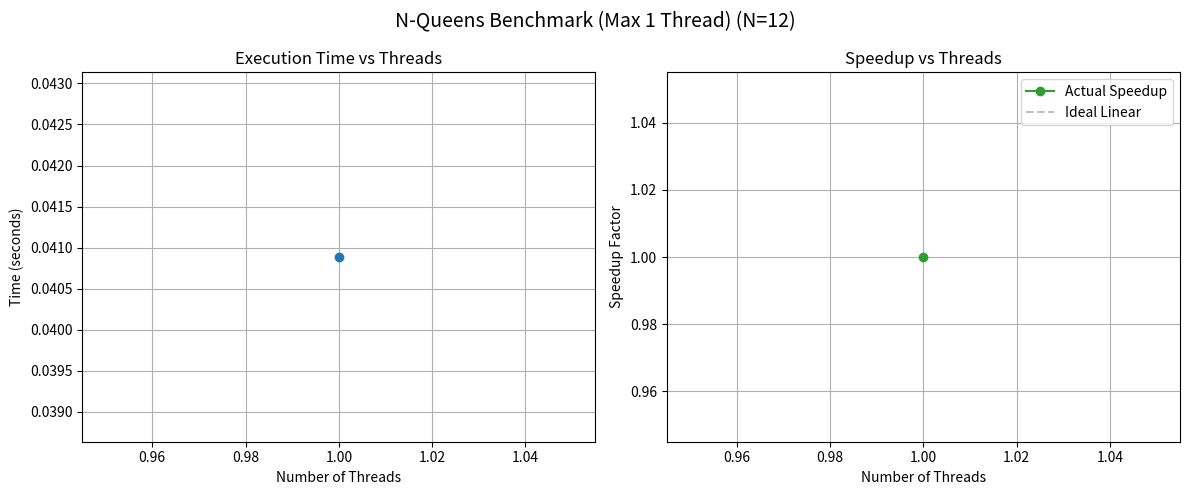
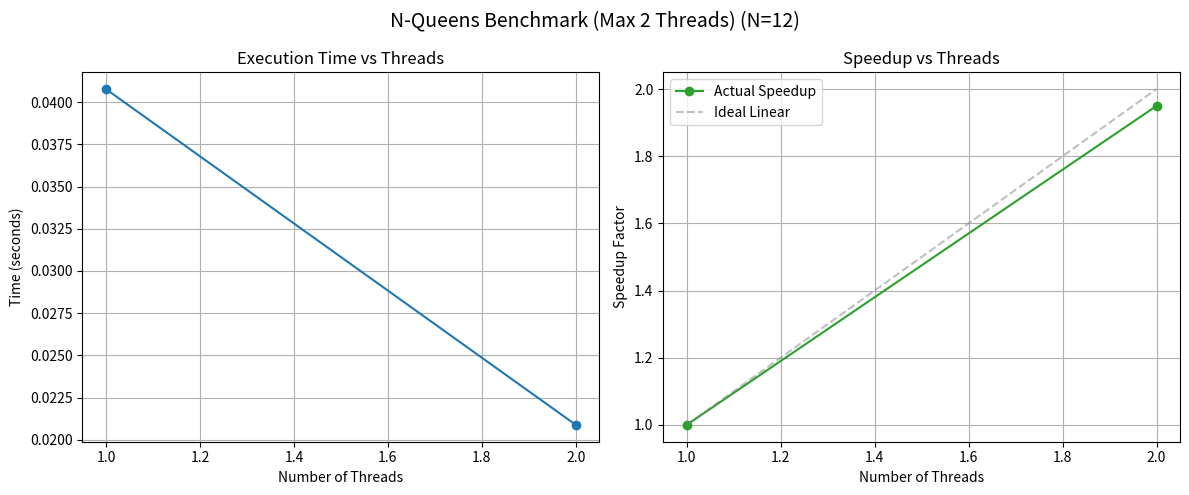
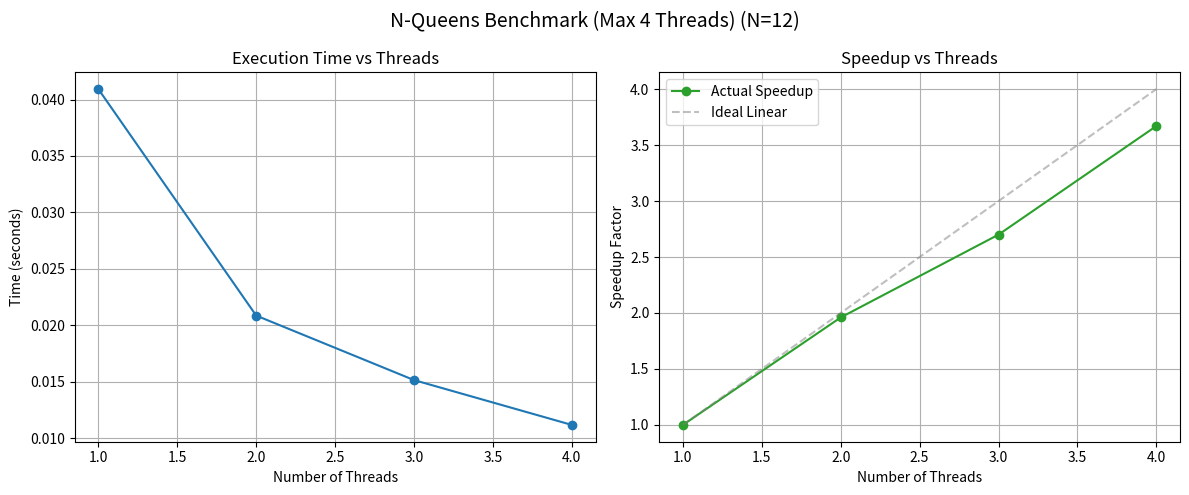
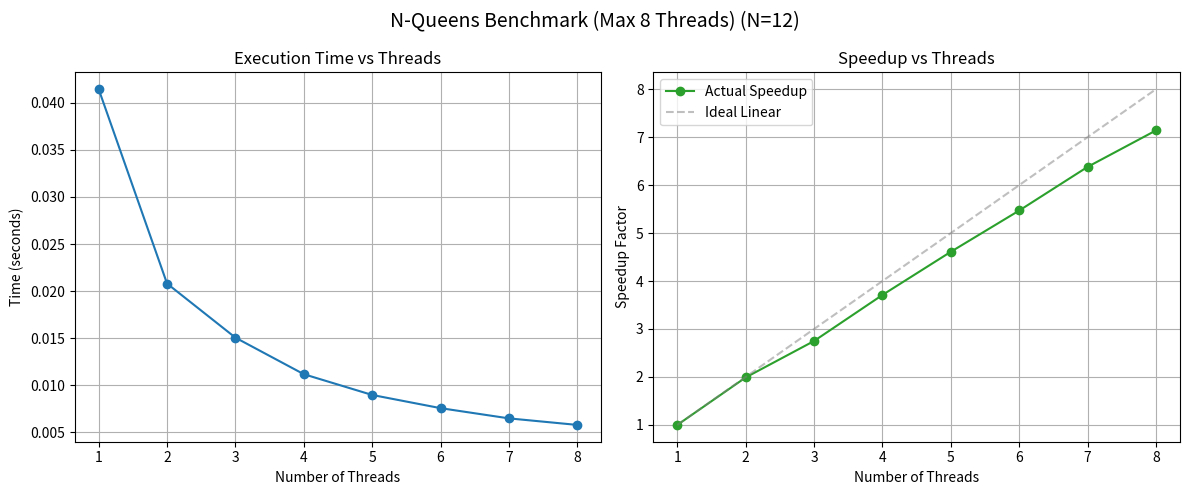
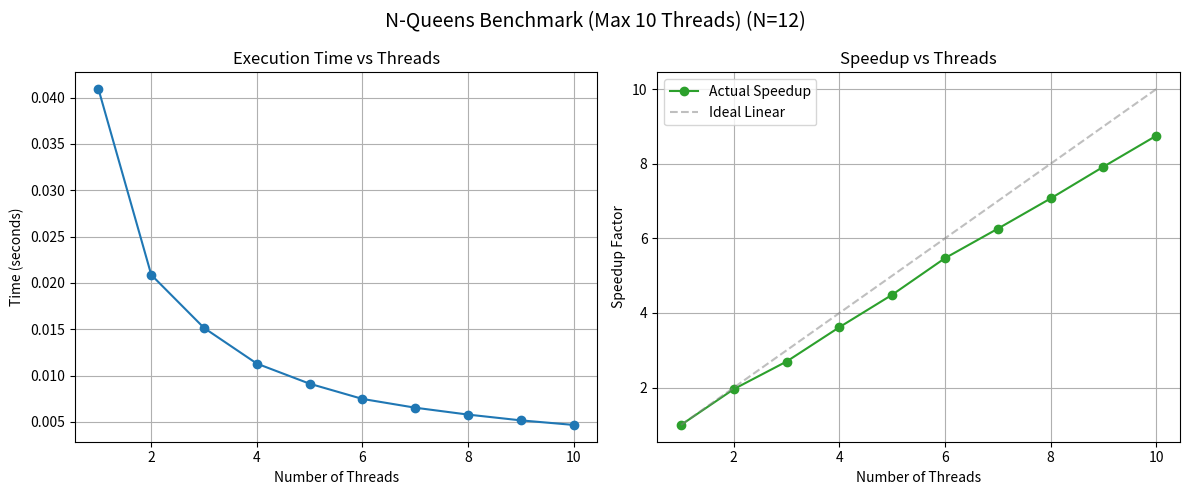
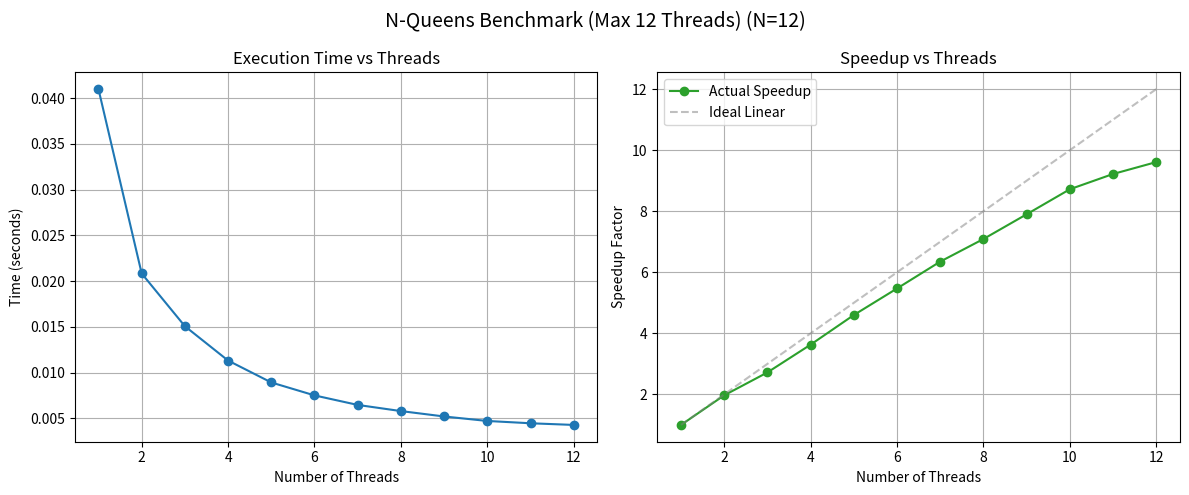
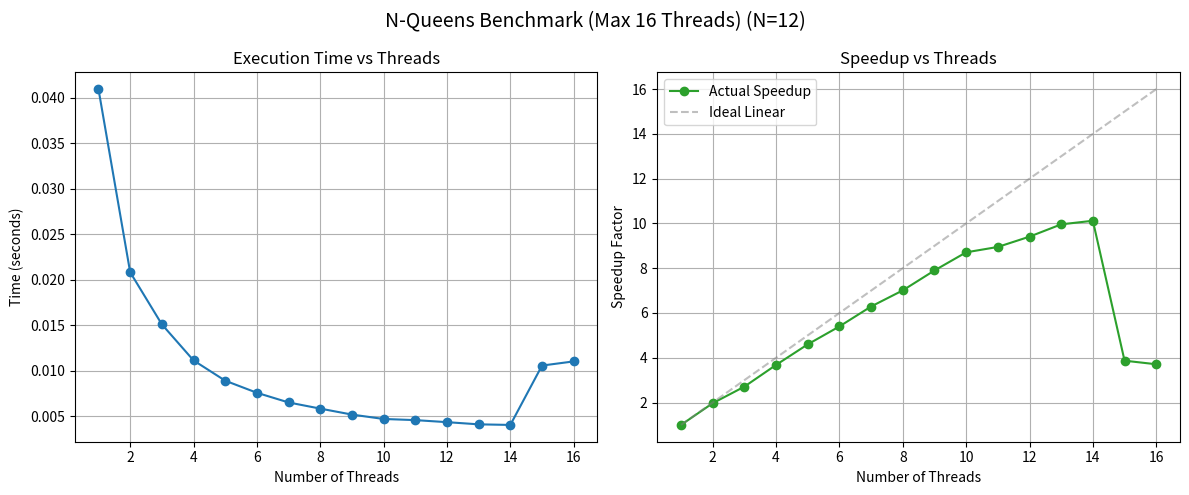

Reproduce these figures in Python, in order.
import matplotlib.pyplot as plt

# Hardcoded data based on your logs
runs = [
    {
        "filename": "benchmark_run_1.png",
        "title": "N-Queens Benchmark (Max 1 Thread)",
        "threads": [1],
        "times":   [0.040886],
        "speedup": [1.00]
    },
    {
        "filename": "benchmark_run_2.png",
        "title": "N-Queens Benchmark (Max 2 Threads)",
        "threads": [1, 2],
        "times":   [0.040770, 0.020879],
        "speedup": [1.00, 1.95]
    },
    {
        "filename": "benchmark_run_4.png",
        "title": "N-Queens Benchmark (Max 4 Threads)",
        "threads": [1, 2, 3, 4],
        "times":   [0.040924, 0.020855, 0.015139, 0.011165],
        "speedup": [1.00, 1.96, 2.70, 3.67]
    },
    {
        "filename": "benchmark_run_8.png",
        "title": "N-Queens Benchmark (Max 8 Threads)",
        "threads": [1, 2, 3, 4, 5, 6, 7, 8],
        "times":   [0.041448, 0.020807, 0.015066, 0.011186, 0.008982, 0.007582, 0.006497, 0.005802],
        "speedup": [1.00, 1.99, 2.75, 3.71, 4.61, 5.47, 6.38, 7.14]
    },
    {
        "filename": "benchmark_run_10.png",
        "title": "N-Queens Benchmark (Max 10 Threads)",
        "threads": [1, 2, 3, 4, 5, 6, 7, 8, 9, 10],
        "times":   [0.040918, 0.020870, 0.015140, 0.011292, 0.009122, 0.007480, 0.006533, 0.005790, 0.005167, 0.004675],
        "speedup": [1.00, 1.96, 2.70, 3.62, 4.49, 5.47, 6.26, 7.07, 7.92, 8.75]
    },
    {
        "filename": "benchmark_run_12.png",
        "title": "N-Queens Benchmark (Max 12 Threads)",
        "threads": [1, 2, 3, 4, 5, 6, 7, 8, 9, 10, 11, 12],
        "times":   [0.040995, 0.020830, 0.015064, 0.011306, 0.008911, 0.007497, 0.006454, 0.005781, 0.005191, 0.004700, 0.004448, 0.004266],
        "speedup": [1.00, 1.97, 2.72, 3.63, 4.60, 5.47, 6.35, 7.09, 7.90, 8.72, 9.22, 9.61]
    },
    {
        "filename": "benchmark_run_16.png",
        "title": "N-Queens Benchmark (Max 16 Threads)",
        "threads": [1, 2, 3, 4, 5, 6, 7, 8, 9, 10, 11, 12, 13, 14, 15, 16],
        "times":   [0.040940, 0.020823, 0.015097, 0.011133, 0.008905, 0.007577, 0.006514, 0.005837, 
                    0.005182, 0.004699, 0.004573, 0.004349, 0.004109, 0.004044, 0.010567, 0.011024],
        "speedup": [1.00, 1.97, 2.71, 3.68, 4.60, 5.40, 6.29, 7.01, 
                    7.90, 8.71, 8.95, 9.41, 9.96, 10.12, 3.87, 3.71]
    }
]

def create_plot(run_data):
    # Create a figure with 2 side-by-side subplots
    fig, (ax1, ax2) = plt.subplots(1, 2, figsize=(12, 5))
    
    # Plot 1: Execution Time
    ax1.plot(run_data["threads"], run_data["times"], marker='o', color='tab:blue')
    ax1.set_title("Execution Time vs Threads")
    ax1.set_xlabel("Number of Threads")
    ax1.set_ylabel("Time (seconds)")
    ax1.grid(True)
    
    # Plot 2: Speedup
    ax2.plot(run_data["threads"], run_data["speedup"], marker='o', color='tab:green', label='Actual Speedup')
    
    # Add an "Ideal Linear Speedup" line for comparison
    ax2.plot(run_data["threads"], run_data["threads"], linestyle='--', color='gray', alpha=0.5, label='Ideal Linear')
    
    ax2.set_title("Speedup vs Threads")
    ax2.set_xlabel("Number of Threads")
    ax2.set_ylabel("Speedup Factor")
    ax2.legend()
    ax2.grid(True)

    # Main Title
    fig.suptitle(f"{run_data['title']} (N=12)", fontsize=14)
    
    # Save file
    plt.tight_layout()
    plt.savefig(run_data["filename"])
    print(f"Generated: {run_data['filename']}")
    plt.close()

# Loop through each run and create the image
for run in runs:
    create_plot(run)
